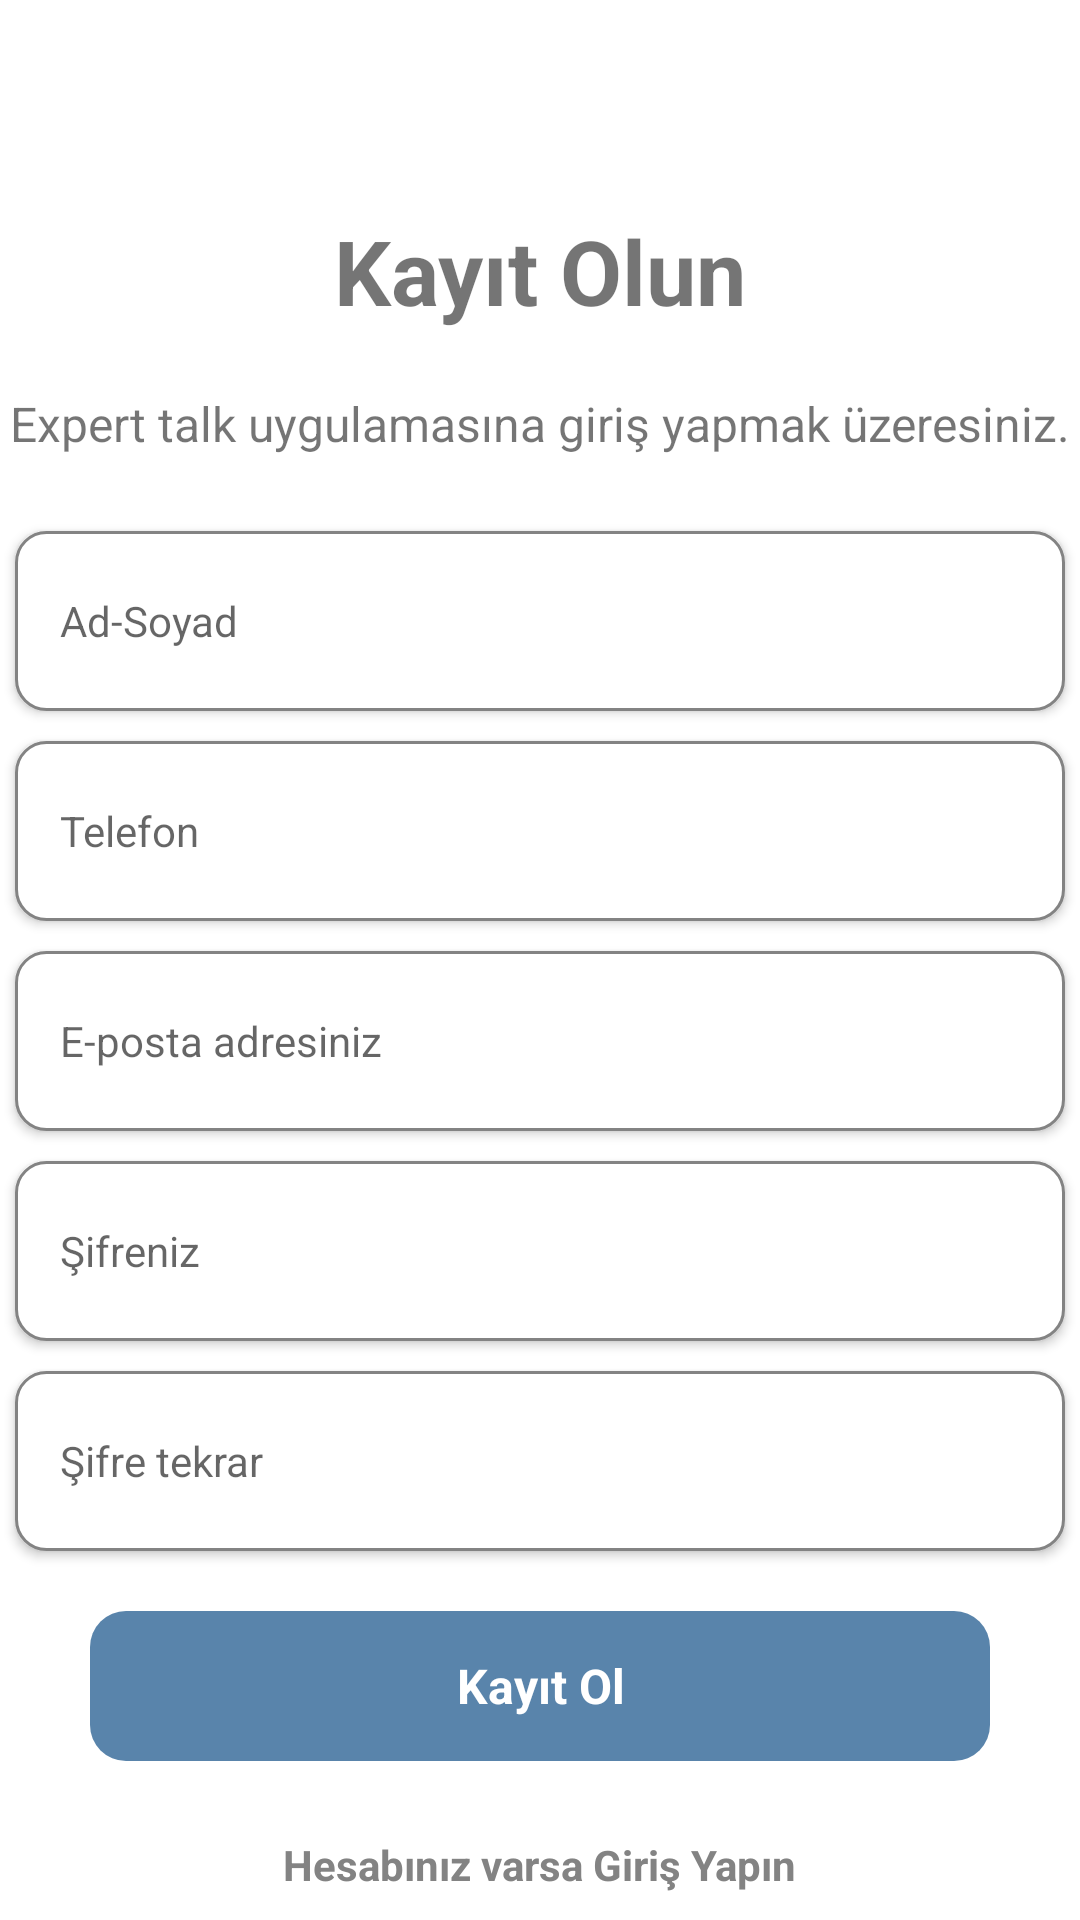

This screen was rendered from an Android layout file. Write that file and the resources it references.
<!-- AndroidManifest.xml: application theme Theme.ExpertTalk -->
<!-- res/layout/fragment_sign_up.xml -->
<?xml version="1.0" encoding="utf-8"?>
<androidx.constraintlayout.widget.ConstraintLayout xmlns:android="http://schemas.android.com/apk/res/android"
    xmlns:app="http://schemas.android.com/apk/res-auto"
    xmlns:tools="http://schemas.android.com/tools"
    android:layout_width="match_parent"
    android:layout_height="match_parent"
    tools:context=".ui.signin.user.SignInFragment">


    <EditText
        android:id="@+id/signUpPasswordEditText"
        style="@style/EditTextStyle"
        android:layout_width="350dp"
        android:layout_height="60dp"
        android:layout_marginTop="10dp"
        android:ems="10"
        android:hint="@string/password_text"
        android:inputType="textPassword"
        app:layout_constraintEnd_toEndOf="parent"
        app:layout_constraintHorizontal_bias="0.502"
        app:layout_constraintStart_toStartOf="parent"
        app:layout_constraintTop_toBottomOf="@+id/signUpEmailEditText" />

    <EditText
        android:id="@+id/signUpPasswordAgainEditText"
        style="@style/EditTextStyle"
        android:layout_width="350dp"
        android:layout_height="60dp"
        android:layout_marginTop="10dp"
        android:ems="10"
        android:hint="@string/password_again_text"
        android:inputType="textPassword"
        app:layout_constraintEnd_toEndOf="parent"
        app:layout_constraintHorizontal_bias="0.502"
        app:layout_constraintStart_toStartOf="parent"
        app:layout_constraintTop_toBottomOf="@+id/signUpPasswordEditText" />


    <EditText
        android:id="@+id/signUpUserNameEditText"
        style="@style/EditTextStyle"
        android:layout_width="350dp"
        android:layout_height="60dp"
        android:layout_marginTop="25dp"
        android:hint="@string/sign_up_name_text"
        android:inputType="textEmailAddress"
        app:layout_constraintEnd_toEndOf="parent"
        app:layout_constraintStart_toStartOf="parent"
        app:layout_constraintTop_toBottomOf="@+id/textVieww5" />



    <EditText
        android:id="@+id/signUpPhoneEditText"
        style="@style/EditTextStyle"
        android:layout_width="350dp"
        android:layout_height="60dp"
        android:layout_marginTop="10dp"
        android:hint="@string/phone_text"
        android:inputType="phone"
        android:maxLength="11"
        app:layout_constraintEnd_toEndOf="parent"
        app:layout_constraintStart_toStartOf="parent"
        app:layout_constraintTop_toBottomOf="@+id/signUpUserNameEditText" />

    <EditText
        android:id="@+id/signUpEmailEditText"
        style="@style/EditTextStyle"
        android:layout_width="350dp"
        android:layout_height="60dp"
        android:layout_marginTop="10dp"
        android:hint="@string/email_text"
        android:inputType="textEmailAddress"
        app:layout_constraintEnd_toEndOf="parent"
        app:layout_constraintStart_toStartOf="parent"
        app:layout_constraintTop_toBottomOf="@+id/signUpPhoneEditText" />


    <TextView
        android:id="@+id/signUpButton"
        style="@style/ButtonStyle"
        android:layout_width="300dp"
        android:layout_height="50dp"
        android:layout_marginTop="20dp"
        android:text="@string/sign_up_button_text"
        app:layout_constraintEnd_toEndOf="parent"
        app:layout_constraintStart_toStartOf="parent"
        app:layout_constraintTop_toBottomOf="@+id/signUpPasswordAgainEditText" />

    <TextView
        android:id="@+id/alreadyHaveAnAccountText"
        android:layout_width="wrap_content"
        android:layout_height="wrap_content"
        android:layout_marginTop="25dp"
        android:text="@string/already_have_an_account_text"
        android:textColor="@color/inputTextColor"
        android:textSize="14sp"
        android:textStyle="bold"
        app:layout_constraintEnd_toEndOf="parent"
        app:layout_constraintStart_toStartOf="parent"
        app:layout_constraintTop_toBottomOf="@+id/signUpButton" />

    <TextView
        android:id="@+id/textVieww4"
        android:layout_width="wrap_content"
        android:layout_height="wrap_content"
        android:layout_marginTop="70dp"
        android:text="@string/sign_up_text"
        android:textSize="30sp"
        android:textStyle="bold"
        app:layout_constraintEnd_toEndOf="parent"
        app:layout_constraintStart_toStartOf="parent"
        app:layout_constraintTop_toTopOf="parent" />

    <TextView
        android:id="@+id/textVieww5"
        android:layout_width="wrap_content"
        android:layout_height="wrap_content"
        android:layout_marginTop="20dp"
        android:text="@string/sign_in_description_text"
        android:textSize="16sp"
        app:layout_constraintEnd_toEndOf="parent"
        app:layout_constraintStart_toStartOf="parent"
        app:layout_constraintTop_toBottomOf="@+id/textVieww4" />
</androidx.constraintlayout.widget.ConstraintLayout>
<!-- resources referenced by this layout -->
<resources>
  <color name="inputTextColor">#838383</color>
  <string name="already_have_an_account_text">Hesabınız varsa Giriş Yapın</string>
  <string name="email_text">E-posta adresiniz</string>
  <string name="password_again_text">Şifre tekrar</string>
  <string name="password_text">Şifreniz</string>
  <string name="phone_text">Telefon</string>
  <string name="sign_in_description_text">Expert talk uygulamasına giriş yapmak üzeresiniz.</string>
  <string name="sign_up_button_text">Kayıt Ol</string>
  <string name="sign_up_name_text">Ad-Soyad</string>
  <string name="sign_up_text">Kayıt Olun</string>
  <style name="ButtonStyle" parent="TextAppearance.AppCompat">
          <item name="android:textColor">@color/white</item>
          <item name="android:background">@drawable/button_bg</item>
          <item name="android:textSize">16sp</item>
          <item name="android:textStyle">bold</item>
          <item name="android:gravity">center</item>
      </style>
  <style name="EditTextStyle" parent="TextAppearance.AppCompat">
          <item name="android:background">@drawable/input_bg</item>
          <item name="android:elevation">2dp</item>
          <item name="android:textColor">@color/black</item>
          <item name="android:textSize">14sp</item>
          <item name="android:paddingStart">15dp</item>
          <item name="android:paddingTop">13dp</item>
          <item name="android:paddingEnd">10dp</item>
          <item name="android:paddingBottom">13dp</item>
      </style>
  <style name="Theme.ExpertTalk" parent="Theme.MaterialComponents.DayNight.DarkActionBar">
          
          <item name="colorPrimary">@color/purple_500</item>
          <item name="colorPrimaryVariant">@color/purple_700</item>
          <item name="colorOnPrimary">@color/white</item>
          
          <item name="colorSecondary">@color/teal_200</item>
          <item name="colorSecondaryVariant">@color/teal_700</item>
          <item name="colorOnSecondary">@color/black</item>
          
          <item name="android:statusBarColor">@color/blue</item>
          
      </style>
  <color name="white">#FFFFFFFF</color>
  <!-- drawable button_bg (drawable) -->
  <?xml version="1.0" encoding="utf-8"?>
  <shape xmlns:android="http://schemas.android.com/apk/res/android">
  
      <corners
          android:radius="12dp">
      </corners>
  
      <solid
          android:color="@color/button_bg_color">
      </solid>
  
  </shape>
  <!-- drawable input_bg (drawable) -->
  <?xml version="1.0" encoding="utf-8"?>
  <shape xmlns:android="http://schemas.android.com/apk/res/android">
  
      <solid android:color="@color/white" />
      <corners android:radius="10dp" />
      <stroke
          android:width="1dp"
          android:color="@color/inputTextColor" />
  
  </shape>
  <color name="black">#FF000000</color>
  <color name="purple_500">#FF6200EE</color>
  <color name="purple_700">#FF3700B3</color>
  <color name="teal_200">#FF03DAC5</color>
  <color name="teal_700">#FF018786</color>
  <color name="blue">#4DB9F0</color>
  <color name="button_bg_color">#5984AB</color>
</resources>
